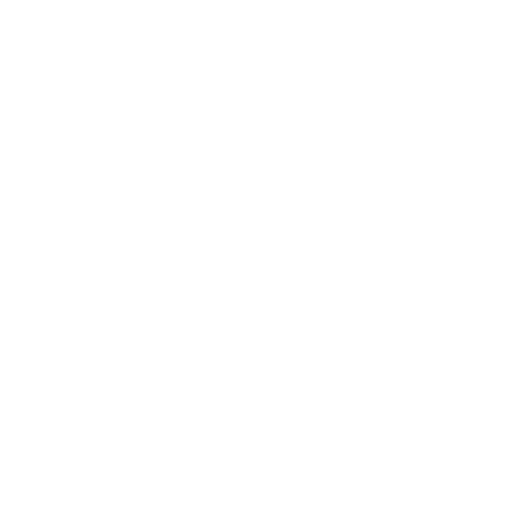
t = 0.00 s
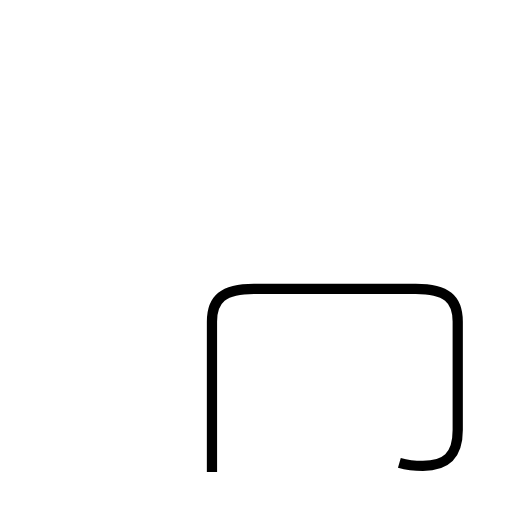
t = 1.83 s
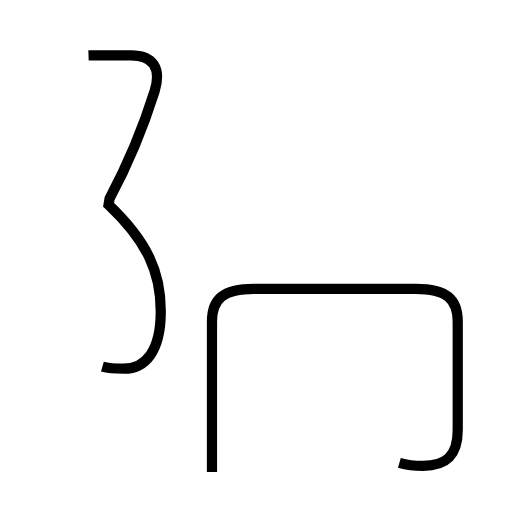
t = 3.12 s
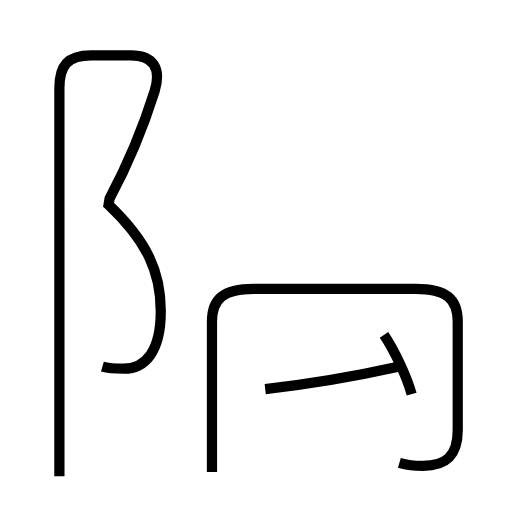
t = 5.00 s
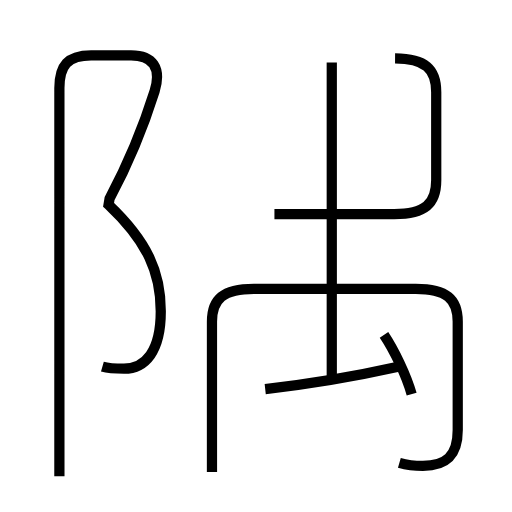
t = 6.90 s
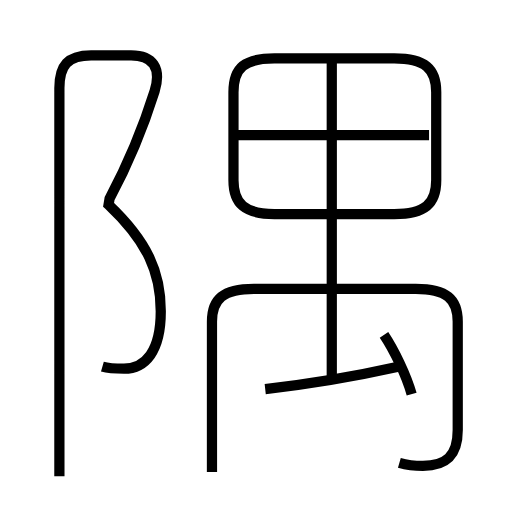
t = 8.43 s

The animated SVG that drew these frames (rendered in a browser with its animation timeline set to each time). Animation: 7 SMIL elements (animate=7); one cycle of 8.43 s.

<?xml version='1.0' encoding='utf-8'?>
<svg viewBox="0.0 -6.0 50.0 50.0" version="1.1" xmlns="http://www.w3.org/2000/svg"><rect x="-1000" y="-1000" width="2000" height="2000" stroke="white" fill="white" /><g style="fill:none;stroke:#000000;stroke-width:1"><path d="M 39.0 1.2 C 39.7 1.4 40.5 1.5 41.3 1.5 C 43.5 1.5 44.7 0.6 44.7 -2.0 L 44.7 -12.6 C 44.7 -14.8 43.6 -15.8 40.6 -15.8 L 24.8 -15.8 C 21.8 -15.8 20.7 -14.8 20.7 -12.6 L 20.7 2.1 " transform="translate(0.0 38.0)" stroke-dasharray="61.11127905556412" stroke-dashoffset="61.11127905556412"><animate attributeName="stroke-dashoffset" from="61.11127905556412" to="0" dur="1.8333383716669234s" begin="0s" fill="freeze" /></path><path d="M 10.0 -8.2 C 10.7 -8.0 11.2 -8.0 12.1 -8.0 C 14.2 -8.0 15.7 -9.7 15.7 -13.6 C 15.7 -17.4 14.4 -20.4 10.6 -24.0 L 10.7 -24.6 C 12.3 -27.6 14.0 -31.6 15.1 -35.1 C 15.8 -37.4 14.9 -38.6 12.8 -38.6 L 8.9 -38.6 C 6.6 -38.6 5.8 -37.6 5.8 -35.4 L 5.8 2.5 " transform="translate(0.0 38.0)" stroke-dasharray="85.73108300219195" stroke-dashoffset="85.73108300219195"><animate attributeName="stroke-dashoffset" from="85.73108300219195" to="0" dur="2.5719324900657585s" begin="1.8333383716669234s" fill="freeze" /></path><path d="M 25.9 -6.0 C 30.4 -6.5 34.5 -7.2 39.0 -8.2 " transform="translate(0.0 38.0)" stroke-dasharray="13.29023167037627" stroke-dashoffset="13.29023167037627"><animate attributeName="stroke-dashoffset" from="13.29023167037627" to="0" dur="0.3987069501112881s" begin="4.4052708617326815s" fill="freeze" /></path><path d="M 40.2 -5.5 C 39.7 -7.3 38.5 -9.8 37.5 -11.3 " transform="translate(0.0 38.0)" stroke-dasharray="6.418662344606549" stroke-dashoffset="6.418662344606549"><animate attributeName="stroke-dashoffset" from="6.418662344606549" to="0" dur="0.19255987033819646s" begin="4.8039778118439695s" fill="freeze" /></path><path d="M 32.4 -7.0 L 32.4 -37.9 " transform="translate(0.0 38.0)" stroke-dasharray="30.9" stroke-dashoffset="30.9"><animate attributeName="stroke-dashoffset" from="30.9" to="0" dur="0.9269999999999999s" begin="4.996537682182166s" fill="freeze" /></path><path d="M 26.8 -23.1 L 38.5 -23.1 C 41.5 -23.1 42.6 -24.1 42.6 -26.4 L 42.6 -35.0 C 42.6 -37.3 41.5 -38.3 38.5 -38.3 L 26.8 -38.3 C 23.9 -38.3 22.8 -37.4 22.8 -35.0 L 22.8 -26.4 C 22.8 -24.1 23.9 -23.1 26.8 -23.1 Z " transform="translate(0.0 38.0)" stroke-dasharray="64.8632987591056" stroke-dashoffset="64.8632987591056"><animate attributeName="stroke-dashoffset" from="64.8632987591056" to="0" dur="1.945898962773168s" begin="5.9235376821821655s" fill="freeze" /></path><path d="M 41.9 -30.8 L 23.1 -30.8" transform="translate(0.0 38.0)" stroke-dasharray="18.799999999999997" stroke-dashoffset="18.799999999999997"><animate attributeName="stroke-dashoffset" from="18.799999999999997" to="0" dur="0.564s" begin="7.869436644955334s" fill="freeze" /></path></g></svg>
